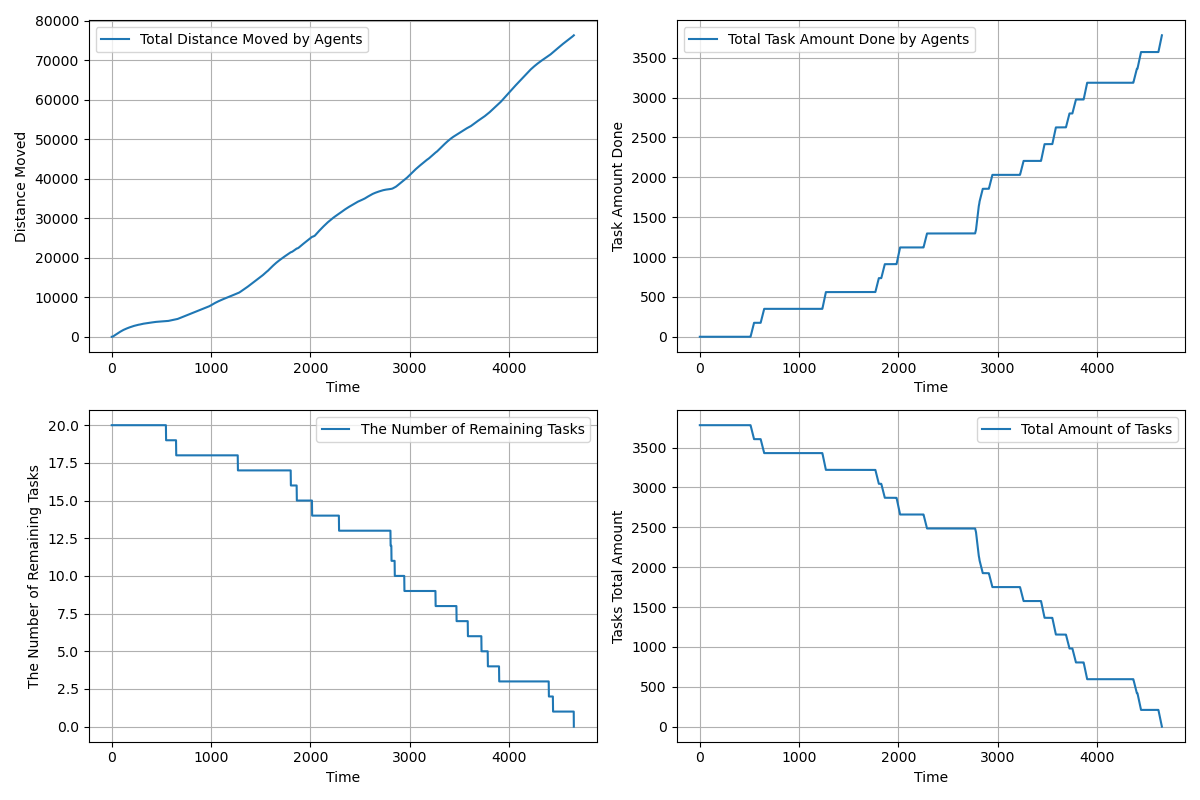

Data behind this chart, as committed beside it:
time, agents_total_distance_moved, agents_total_task_amount_done, completed_tasks, remaining_tasks, tasks_total_amount_left
1.0, 1.5, 0.0, 0, 20, 3780
2.0, 2.55, 0.0, 0, 20, 3780
3.0, 4.493, 0.0, 0, 20, 3780
4.0, 7.403, 0.0, 0, 20, 3780
5.0, 11.3, 0.0, 0, 20, 3780
6.0, 16.18, 0.0, 0, 20, 3780
7.0, 22.06, 0.0, 0, 20, 3780
8.0, 28.94, 0.0, 0, 20, 3780
9.0, 36.81, 0.0, 0, 20, 3780
10.0, 45.23, 0.0, 0, 20, 3780
11.0, 54.6, 0.0, 0, 20, 3780
12.0, 64.92, 0.0, 0, 20, 3780
13.0, 76.19, 0.0, 0, 20, 3780
14.0, 88.41, 0.0, 0, 20, 3780
15.0, 101, 0.0, 0, 20, 3780
16.0, 114.4, 0.0, 0, 20, 3780
17.0, 128.8, 0.0, 0, 20, 3780
18.0, 144, 0.0, 0, 20, 3780
19.0, 160.2, 0.0, 0, 20, 3780
20.0, 177.2, 0.0, 0, 20, 3780
21.0, 195.2, 0.0, 0, 20, 3780
22.0, 213.1, 0.0, 0, 20, 3780
23.0, 231, 0.0, 0, 20, 3780
24.0, 248, 0.0, 0, 20, 3780
25.0, 265, 0.0, 0, 20, 3780
26.0, 282, 0.0, 0, 20, 3780
27.0, 299, 0.0, 0, 20, 3780
28.0, 316, 0.0, 0, 20, 3780
29.0, 333, 0.0, 0, 20, 3780
30.0, 350, 0.0, 0, 20, 3780
31.0, 367, 0.0, 0, 20, 3780
32.0, 384, 0.0, 0, 20, 3780
33.0, 401, 0.0, 0, 20, 3780
34.0, 418, 0.0, 0, 20, 3780
35.0, 435, 0.0, 0, 20, 3780
36.0, 452, 0.0, 0, 20, 3780
37.0, 469, 0.0, 0, 20, 3780
38.0, 486, 0.0, 0, 20, 3780
39.0, 503, 0.0, 0, 20, 3780
40.0, 520, 0.0, 0, 20, 3780
41.0, 537, 0.0, 0, 20, 3780
42.0, 554, 0.0, 0, 20, 3780
43.0, 571, 0.0, 0, 20, 3780
44.0, 588, 0.0, 0, 20, 3780
45.0, 605, 0.0, 0, 20, 3780
46.0, 622, 0.0, 0, 20, 3780
47.0, 639, 0.0, 0, 20, 3780
48.0, 656, 0.0, 0, 20, 3780
49.0, 673, 0.0, 0, 20, 3780
50.0, 690, 0.0, 0, 20, 3780
51.0, 707, 0.0, 0, 20, 3780
52.0, 724, 0.0, 0, 20, 3780
53.0, 741, 0.0, 0, 20, 3780
54.0, 758, 0.0, 0, 20, 3780
55.0, 775, 0.0, 0, 20, 3780
56.0, 792, 0.0, 0, 20, 3780
57.0, 809, 0.0, 0, 20, 3780
58.0, 826, 0.0, 0, 20, 3780
59.0, 843, 0.0, 0, 20, 3780
60.0, 860, 0.0, 0, 20, 3780
... 4,592 more rows
